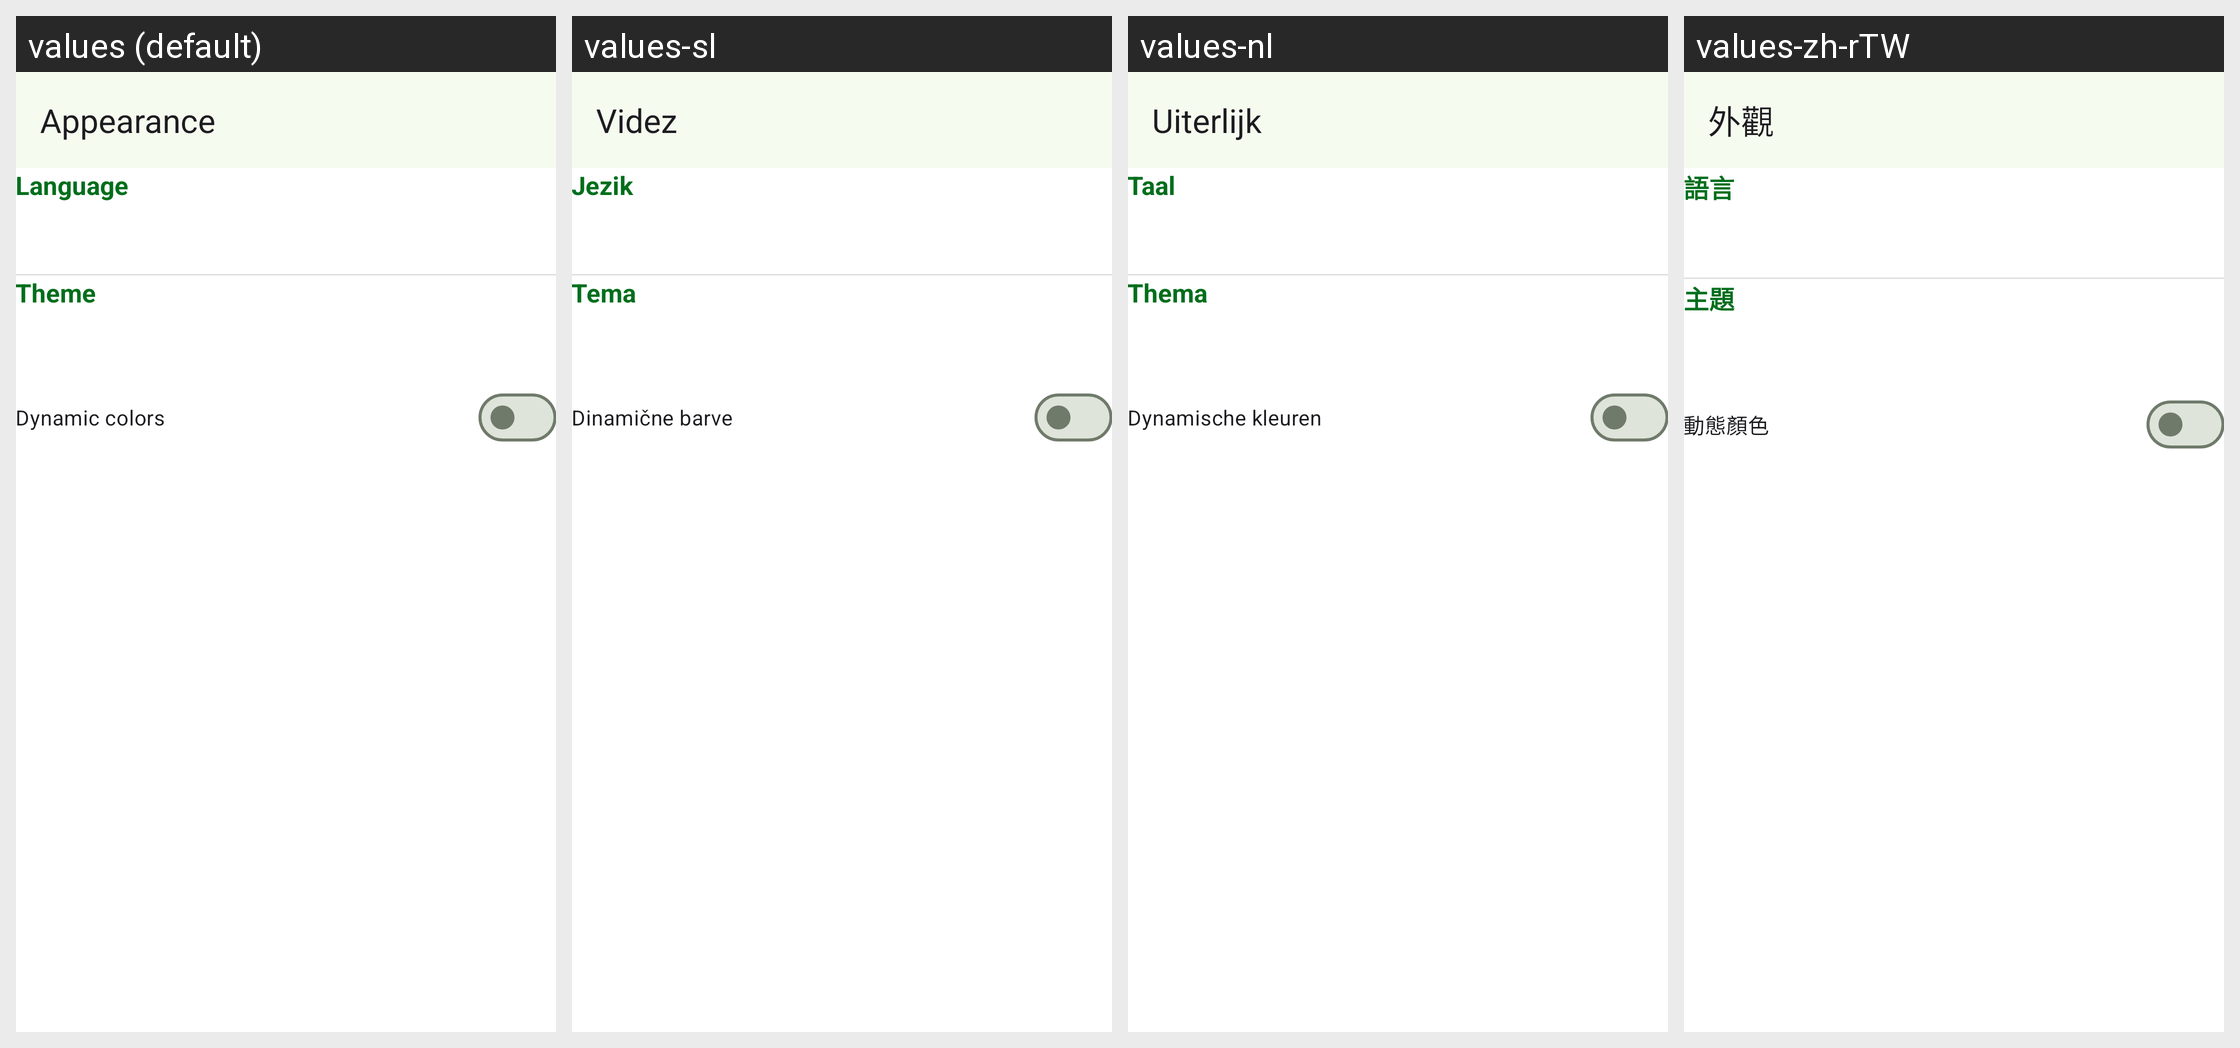

This grid shows one Android layout under several languages. Give, for every string resource on the screen, its name, the default text and each shown locale's text.
Android screen res/layout/activity_appearance.xml rendered under 4 locales, left to right: values (default), values-sl, values-nl, values-zh-rTW. Device: Nexus 5 (rendered at 1080×1920; each locale shown at half size, 540×960, under a caption strip naming it); theme Theme.Fmd.
Other locales in the repository, not shown: values-ar, values-cs, values-de, values-de-rCH, values-el, values-es, values-et, values-fi, values-fr-rFR, values-hi, values-it, values-mk, values-nb-rNO, values-pl, values-ro, values-tr, values-uk, values-zh-rCN.
Strings drawn on this screen, with the default value and each locale's value (text and hints the layout hard-codes, and strings that could not be matched under every locale, appear in the picture but are not listed):

Settings_Appearance
  values: Appearance
  values-sl: Videz
  values-nl: Uiterlijk
  values-zh-rTW: 外觀

appearance_language
  values: Language
  values-sl: Jezik
  values-nl: Taal
  values-zh-rTW: 語言

appearance_theme
  values: Theme
  values-sl: Tema
  values-nl: Thema
  values-zh-rTW: 主題

appearance_dynamic_colors
  values: Dynamic colors
  values-sl: Dinamične barve
  values-nl: Dynamische kleuren
  values-zh-rTW: 動態顏色
